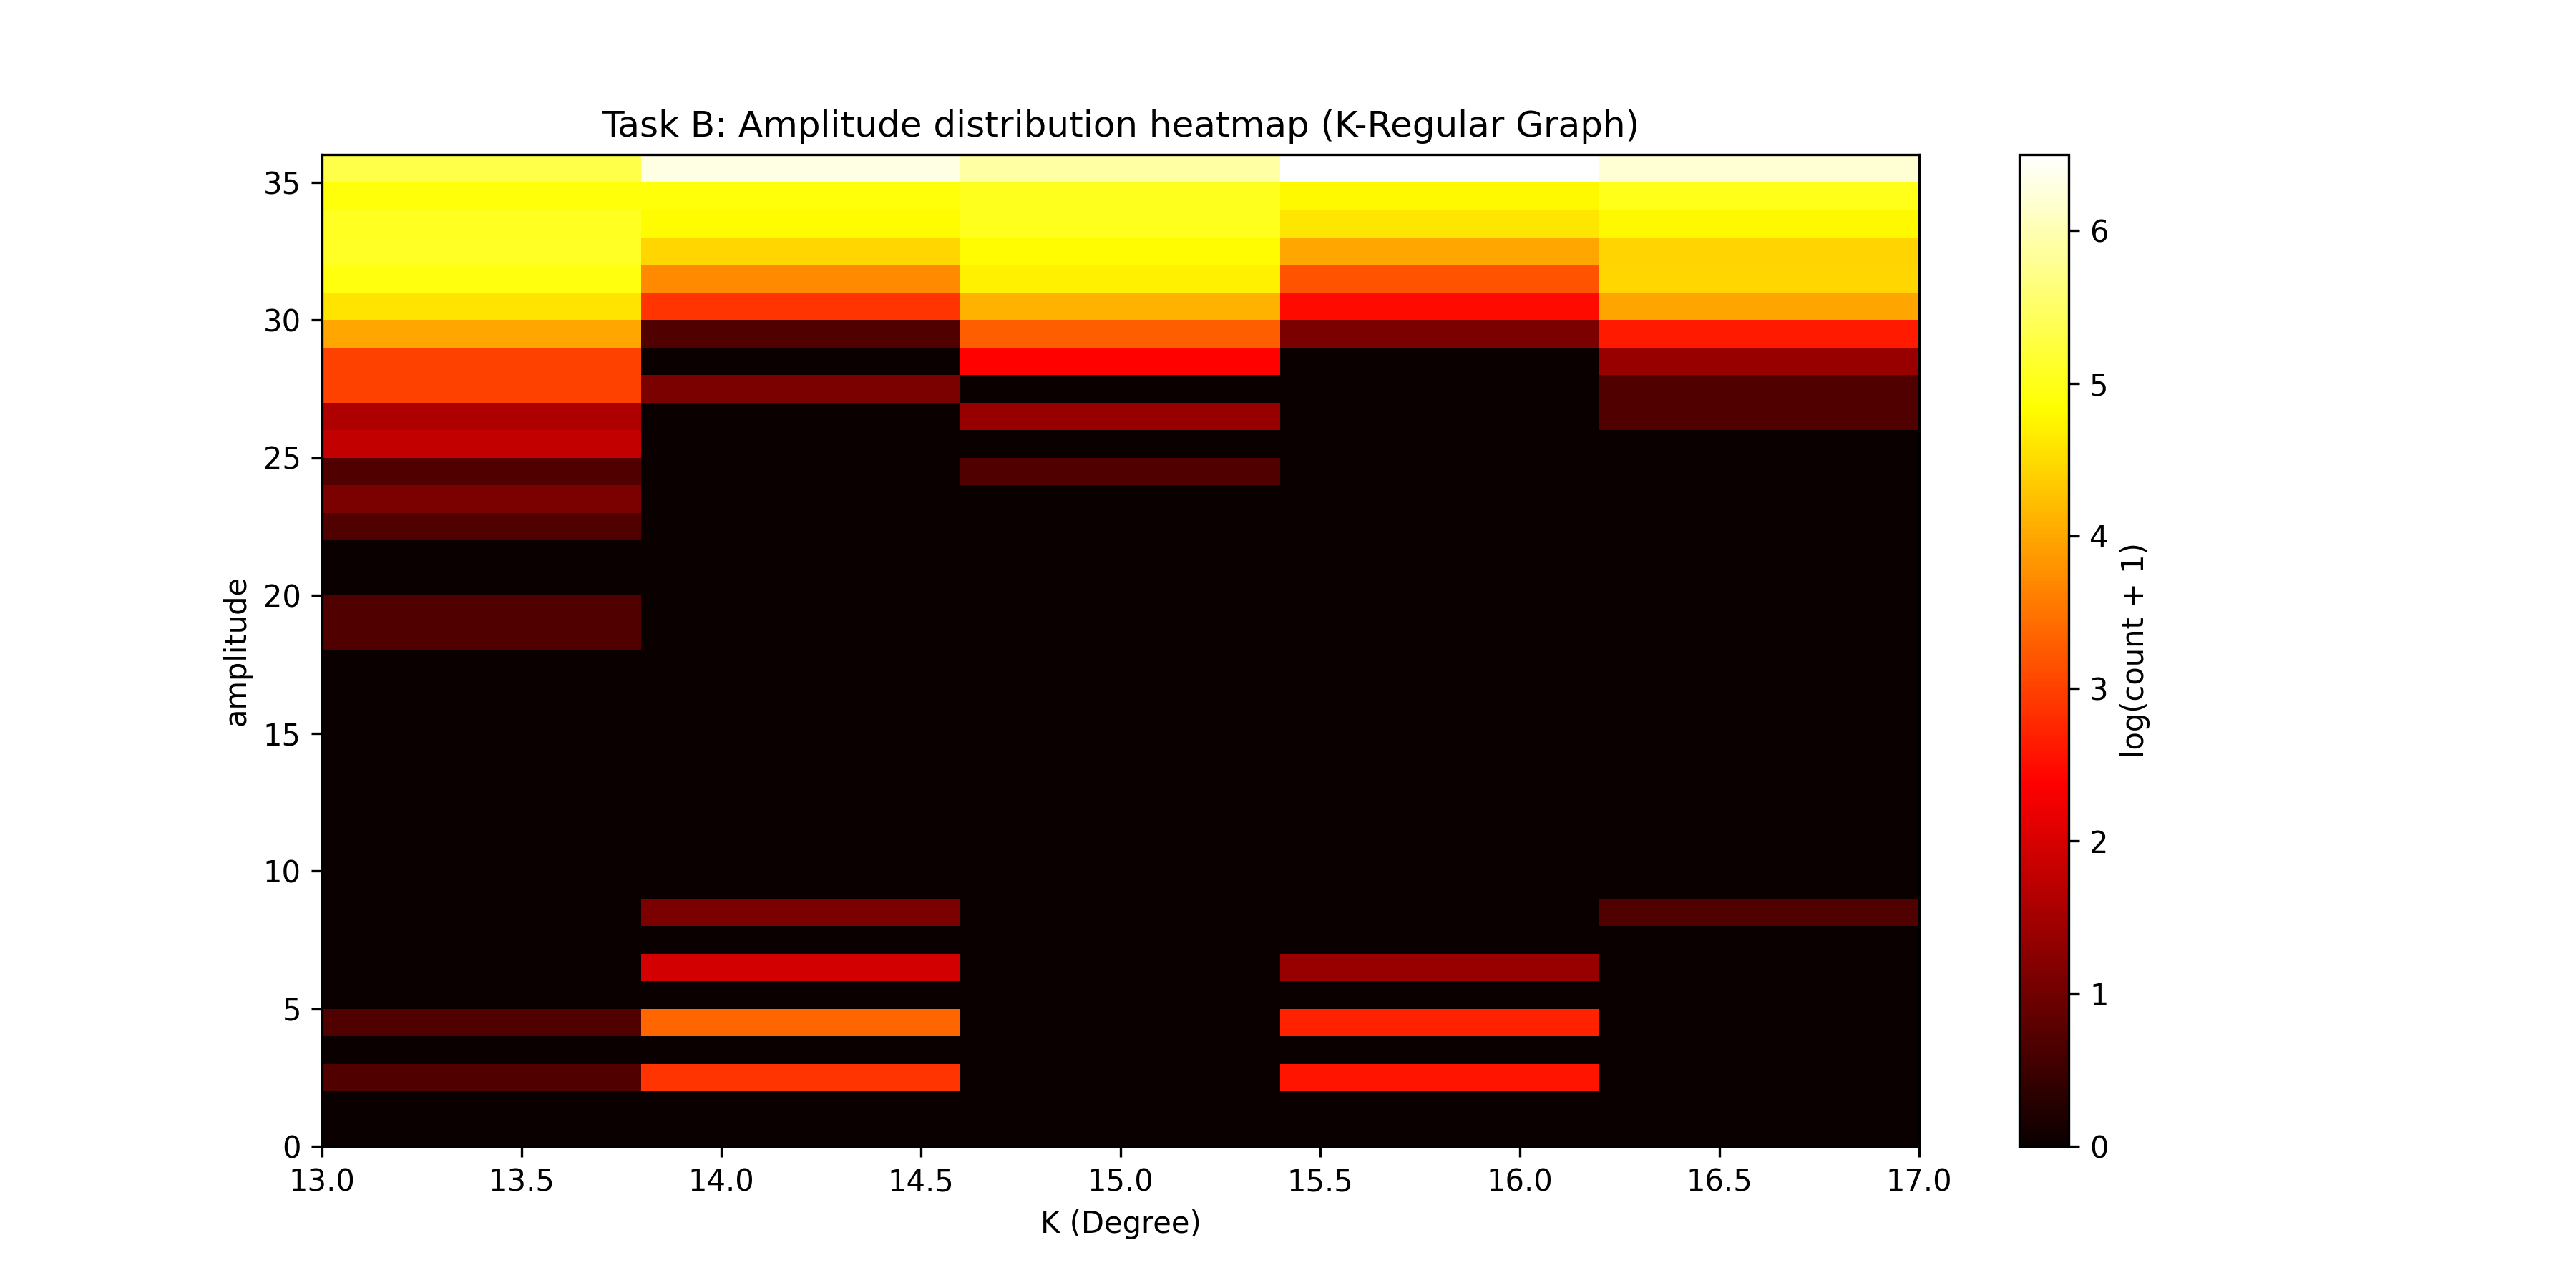

The data file committed next to this chart (first rows):
amplitude_bin; 13; 14; 15; 16; 17
35; 202.0; 546.0; 361.0; 663.0; 496.0
34; 135.0; 135.0; 152.0; 118.0; 148.0
33; 159.0; 121.0; 154.0; 100.0; 118.0
32; 160.0; 85.0; 122.0; 54.0; 82.0
31; 139.0; 40.0; 111.0; 23.0; 85.0
30; 97.0; 17.0; 60.0; 11.0; 52.0
29; 53.0; 1.0; 26.0; 2.0; 13.0
28; 19.0; 0.0; 10.0; 0.0; 3.0
27; 19.0; 2.0; 0.0; 0.0; 1.0
26; 4.0; 0.0; 3.0; 0.0; 1.0
25; 5.0; 0.0; 0.0; 0.0; 0.0
24; 1.0; 0.0; 1.0; 0.0; 0.0
23; 2.0; 0.0; 0.0; 0.0; 0.0
22; 1.0; 0.0; 0.0; 0.0; 0.0
21; 0.0; 0.0; 0.0; 0.0; 0.0
20; 0.0; 0.0; 0.0; 0.0; 0.0
19; 1.0; 0.0; 0.0; 0.0; 0.0
18; 1.0; 0.0; 0.0; 0.0; 0.0
17; 0.0; 0.0; 0.0; 0.0; 0.0
16; 0.0; 0.0; 0.0; 0.0; 0.0
15; 0.0; 0.0; 0.0; 0.0; 0.0
14; 0.0; 0.0; 0.0; 0.0; 0.0
13; 0.0; 0.0; 0.0; 0.0; 0.0
12; 0.0; 0.0; 0.0; 0.0; 0.0
11; 0.0; 0.0; 0.0; 0.0; 0.0
10; 0.0; 0.0; 0.0; 0.0; 0.0
9; 0.0; 0.0; 0.0; 0.0; 0.0
8; 0.0; 2.0; 0.0; 0.0; 1.0
7; 0.0; 0.0; 0.0; 0.0; 0.0
6; 0.0; 6.0; 0.0; 3.0; 0.0
5; 0.0; 0.0; 0.0; 0.0; 0.0
4; 1.0; 28.0; 0.0; 14.0; 0.0
3; 0.0; 0.0; 0.0; 0.0; 0.0
2; 1.0; 17.0; 0.0; 12.0; 0.0
1; 0.0; 0.0; 0.0; 0.0; 0.0
0; 0.0; 0.0; 0.0; 0.0; 0.0
